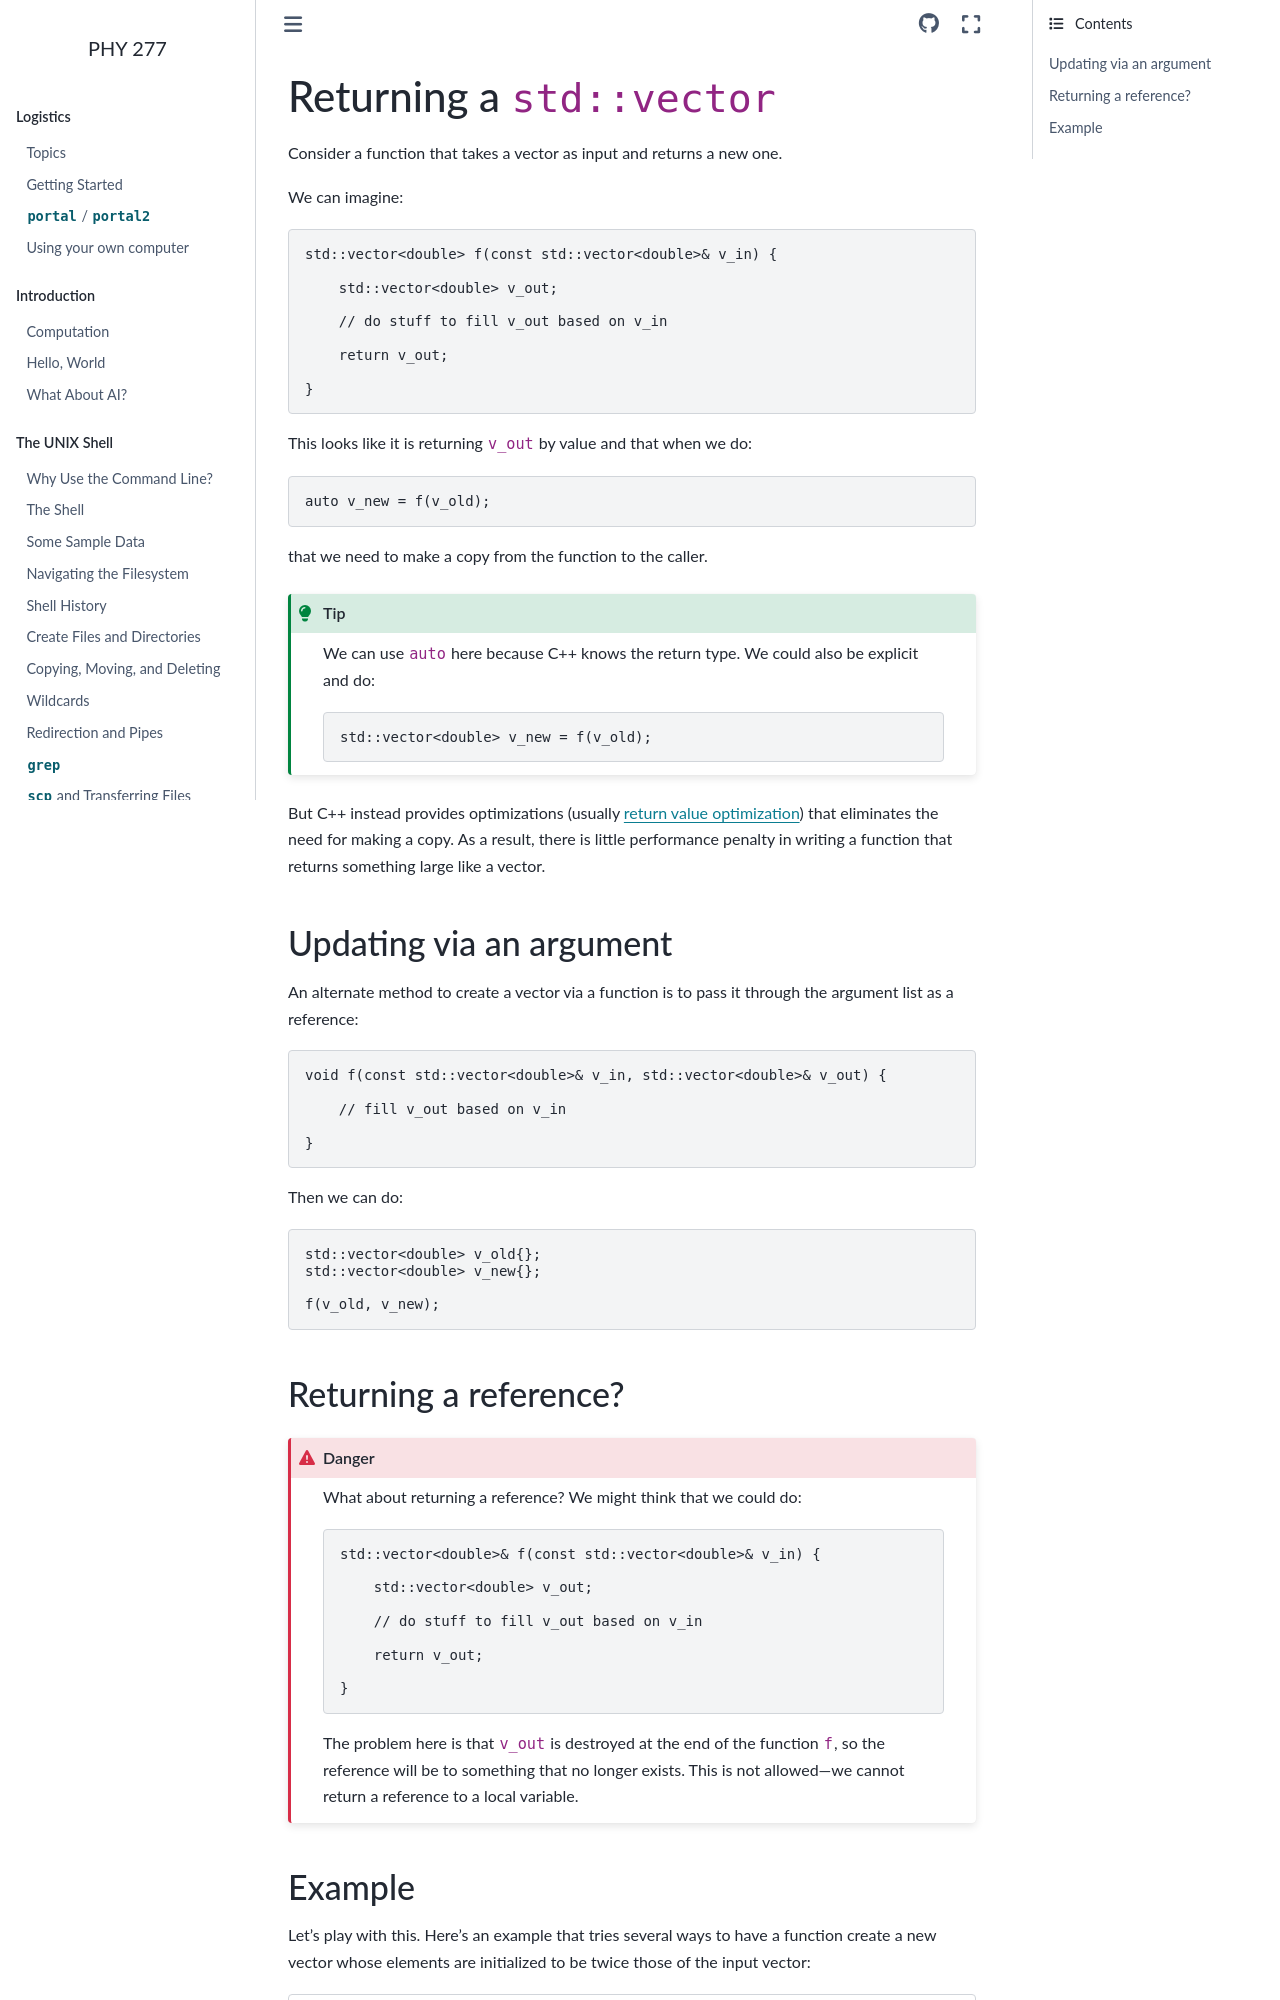

repository: zingale/phy277 · page: cxx-functions/cxx-functions-example.html · generator: sphinx

.. _sec:more_functions:

***************************
Returning a ``std::vector``
***************************

Consider a function that takes a vector as input and returns a new one.

We can imagine:

.. code:: c++

   std::vector<double> f(const std::vector<double>& v_in) {

       std::vector<double> v_out;

       // do stuff to fill v_out based on v_in

       return v_out;

   }

This looks like it is returning ``v_out`` by value and that when we do:

.. code:: c++

   auto v_new = f(v_old);

that we need to make a copy from the function to the caller.

.. tip::

   We can use ``auto`` here because C++ knows the return type.  We could
   also be explicit and do:

   .. code:: c++

      std::vector<double> v_new = f(v_old);

But C++ instead provides optimizations (usually `return value optimization <https://en.wikipedia.org/wiki/Copy_elision#Return_value_optimization>`_) that eliminates the need for making a copy.  As a result,
there is little performance penalty in writing a function
that returns something large like a vector.
